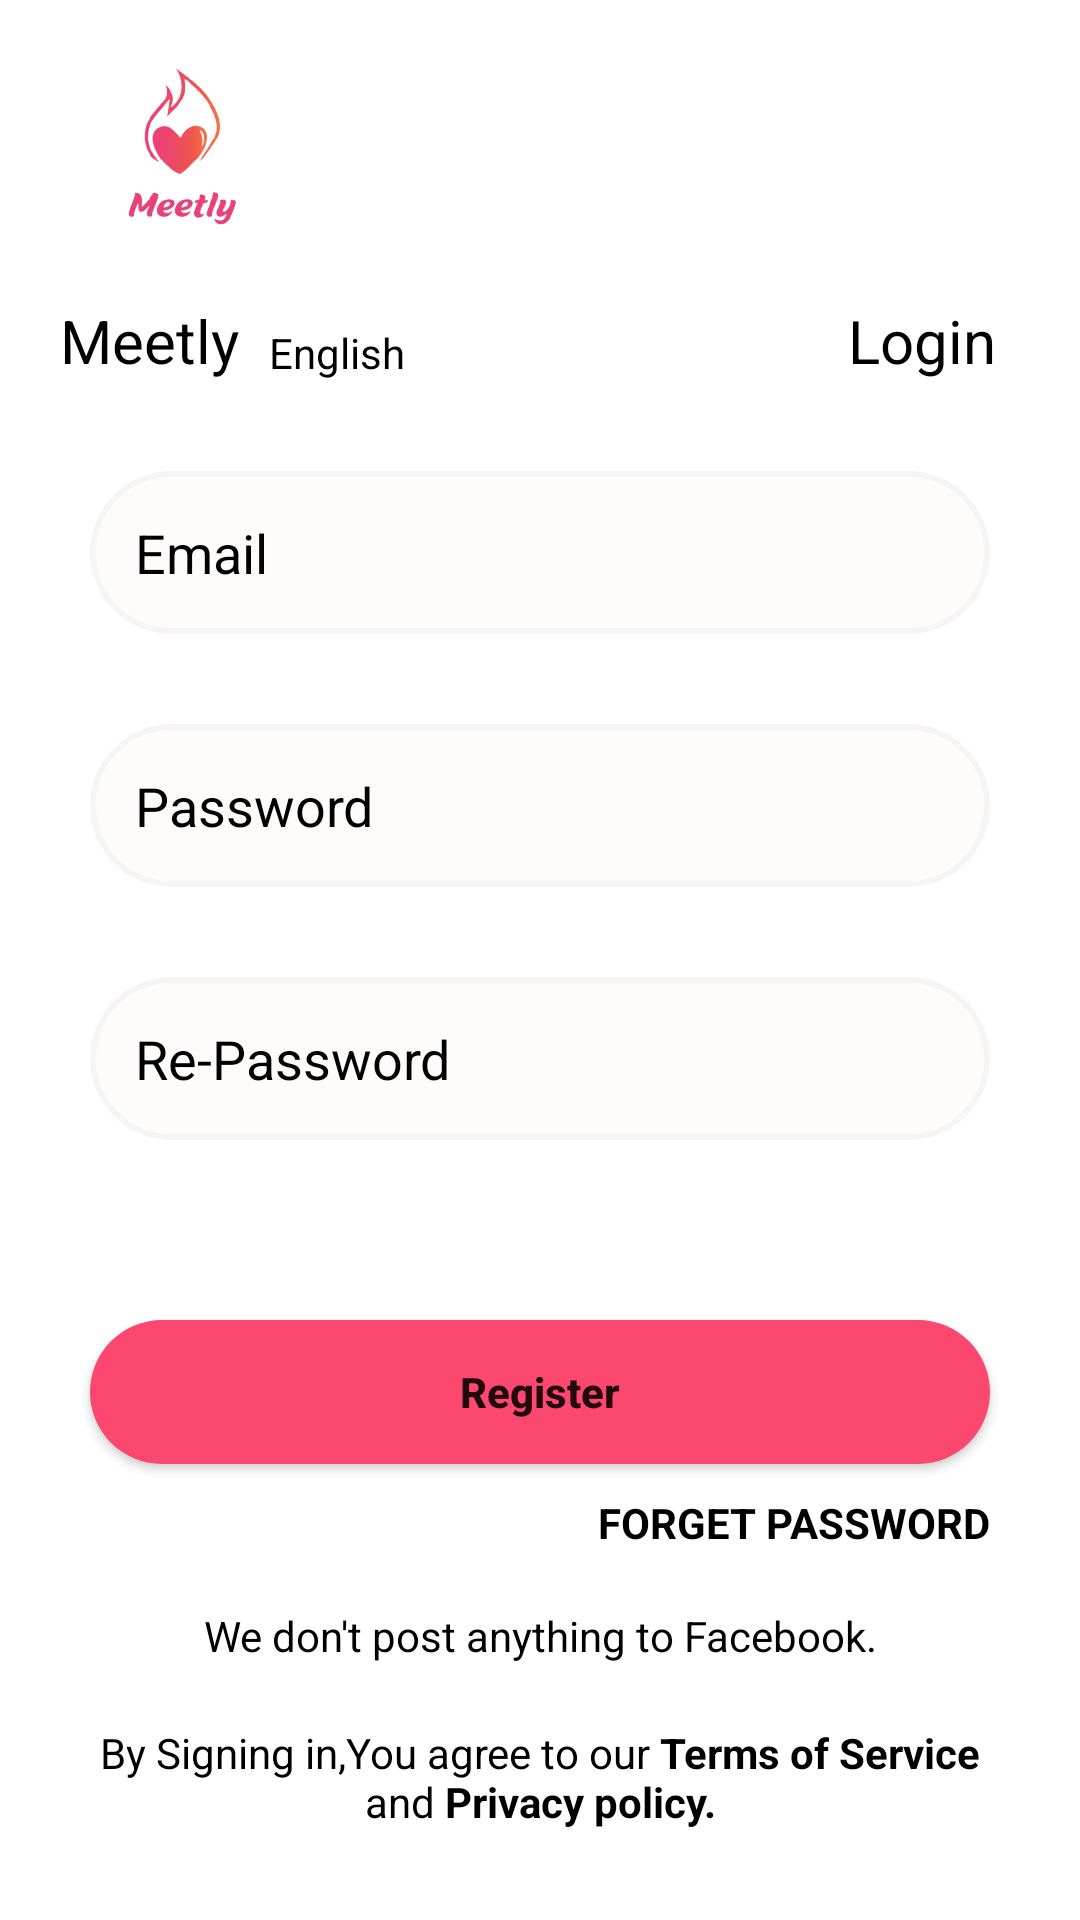

Produce the Android XML layout that renders to this screen, including the resource entries it uses.
<!-- AndroidManifest.xml: activity theme Theme.AppCompat.DayNight.NoActionBar -->
<!-- res/layout/activity_signup.xml -->
<?xml version="1.0" encoding="utf-8"?>
<androidx.constraintlayout.widget.ConstraintLayout xmlns:android="http://schemas.android.com/apk/res/android"
    xmlns:app="http://schemas.android.com/apk/res-auto"
    xmlns:tools="http://schemas.android.com/tools"
    android:layout_width="match_parent"
    android:layout_height="match_parent"
    android:background="@color/white"
    tools:context=".SignupActivity">

    <ImageView
        android:id="@+id/imgIcon"
        android:layout_width="80dp"
        android:layout_height="80dp"
        android:layout_marginLeft="@dimen/dp_20"
        android:layout_marginTop="@dimen/dp_10"
        android:background="@drawable/logo_transperent"
        app:layout_constraintStart_toStartOf="parent"
        app:layout_constraintTop_toTopOf="parent" />

    <TextView
        android:id="@+id/tvMeetlytitle"
        android:layout_width="wrap_content"
        android:layout_height="wrap_content"
        android:layout_marginLeft="@dimen/dp_20"
        android:layout_marginTop="@dimen/dp_10"
        android:text="@string/text_Meetly"
        android:textColor="@color/black"
        android:textSize="@dimen/dp_20"
        app:layout_constraintStart_toStartOf="parent"
        app:layout_constraintTop_toBottomOf="@+id/imgIcon" />

    <TextView
        android:id="@+id/ddLanguage"
        android:layout_width="wrap_content"
        android:layout_height="wrap_content"
        android:layout_marginLeft="@dimen/dp_10"
        android:layout_marginTop="@dimen/dp_10"
        android:text="@string/text_English"
        android:textColor="@color/black"
        app:layout_constraintBottom_toBottomOf="@+id/tvMeetlytitle"
        app:layout_constraintStart_toEndOf="@+id/tvMeetlytitle" />

    <TextView
        android:id="@+id/tvLogin"
        android:layout_width="wrap_content"
        android:layout_height="wrap_content"
        android:layout_marginEnd="28dp"
        android:text="@string/login"
        android:textColor="@color/black"
        android:textSize="@dimen/dp_20"
        android:layout_marginBottom="@dimen/dp_30"
        app:layout_constraintBottom_toTopOf="@+id/etEmail"
        app:layout_constraintEnd_toEndOf="parent" />

    <EditText
        android:id="@+id/etEmail"
        style="@style/form_input_field_design"
        android:hint="@string/text_hint_Email"
        app:layout_constraintEnd_toEndOf="parent"
        app:layout_constraintStart_toStartOf="parent"
        app:layout_constraintTop_toBottomOf="@+id/tvMeetlytitle" />

    <EditText

        android:id="@+id/etPassword"
        style="@style/form_input_field_design"
        android:hint="@string/text_hint_password"
        app:layout_constraintEnd_toEndOf="parent"
        app:layout_constraintStart_toStartOf="parent"
        app:layout_constraintTop_toBottomOf="@+id/etEmail" />

    <EditText
        android:id="@+id/etRepassword"
        style="@style/form_input_field_design"
        android:hint="@string/text_hint_Repassword"
        app:layout_constraintEnd_toEndOf="parent"
        app:layout_constraintStart_toStartOf="parent"
        app:layout_constraintTop_toBottomOf="@+id/etPassword" />

    <Button
        android:id="@+id/tvRegisterbutton"
        android:layout_width="match_parent"
        android:layout_height="wrap_content"
        android:layout_marginLeft="@dimen/dp_30"
        android:layout_marginTop="@dimen/dp_60"
        android:layout_marginRight="@dimen/dp_30"
        android:background="@drawable/design_bg_createaccount_btn"
        android:text="@string/btn_text_Register"
        android:textAllCaps="false"
        android:textStyle="bold"
        app:layout_constraintTop_toBottomOf="@+id/etRepassword" />

    <TextView
        android:id="@+id/forget"
        android:layout_width="match_parent"
        android:layout_height="wrap_content"
        android:layout_marginTop="@dimen/dp_10"
        android:layout_marginRight="@dimen/dp_30"
        android:gravity="end"
        android:textStyle="bold"
        android:text="@string/text_forget_pass"
        android:textAllCaps="true"
        android:textColor="@color/black"
        app:layout_constraintTop_toBottomOf="@+id/tvRegisterbutton" />

    <TextView
        android:id="@+id/tvdontpost"
        android:layout_width="match_parent"
        android:layout_height="wrap_content"
        android:layout_marginLeft="@dimen/dp_20"
        android:layout_marginRight="@dimen/dp_20"
        android:layout_marginBottom="@dimen/dp_20"
        android:gravity="center"
        android:text="@string/text_dontpost"
        android:textColor="@color/black"
        app:layout_constraintBottom_toTopOf="@+id/tvterms" />

    <TextView
        android:id="@+id/tvterms"
        android:layout_width="match_parent"
        android:layout_height="wrap_content"
        android:layout_marginLeft="@dimen/dp_30"
        android:layout_marginTop="@dimen/dp_10"
        android:layout_marginRight="@dimen/dp_30"
        android:layout_marginBottom="@dimen/dp_30"
        android:gravity="center"
        android:text="@string/text_terms"
        android:textColor="@color/black"
        app:layout_constraintBottom_toBottomOf="parent" />

</androidx.constraintlayout.widget.ConstraintLayout>
<!-- resources referenced by this layout -->
<resources>
  <color name="black">#000000</color>
  <color name="white">#FFFFFF</color>
  <dimen name="dp_10">10dp</dimen>
  <dimen name="dp_20">20dp</dimen>
  <dimen name="dp_30">30dp</dimen>
  <dimen name="dp_60">60dp</dimen>
  <!-- drawable design_bg_createaccount_btn (drawable) -->
  <shape xmlns:android="http://schemas.android.com/apk/res/android">
      <solid android:color="@color/primary"/>
      <corners android:radius="@dimen/dp_30"/>
  </shape>
  <!-- drawable logo_transperent: png bitmap (drawable-v24, 58903 bytes) -->
  <string name="btn_text_Register">Register</string>
  <string name="login">Login</string>
  <string name="text_English">English</string>
  <string name="text_Meetly">Meetly</string>
  <string name="text_dontpost">We don\'t post anything to Facebook.</string>
  <string name="text_forget_pass">Forget password</string>
  <string name="text_hint_Email">Email</string>
  <string name="text_hint_Repassword">Re-Password</string>
  <string name="text_hint_password">Password</string>
  <string name="text_terms">By Signing in,You agree to our <b>Terms of Service</b> and <b>Privacy policy.</b> </string>
  <style name="form_input_field_design">
  
          <item name="android:layout_width">match_parent</item>
          <item name="android:layout_height">wrap_content</item>
          <item name="android:textColorHint">@color/black</item>
          <item name="android:textColor">@color/grey</item>
          <item name="android:padding">@dimen/dp_15</item>
          <item name="android:layout_marginRight">@dimen/dp_30</item>
          <item name="android:layout_marginTop">@dimen/dp_30</item>
          <item name="android:layout_marginLeft">@dimen/dp_30</item>
          <item name="android:background">@drawable/design_bg_edi_text_signupform</item>
  
      </style>
  <color name="primary">#FC486F</color>
  <color name="grey">#CDCDCD</color>
  <dimen name="dp_15">15dp</dimen>
  <!-- drawable design_bg_edi_text_signupform (drawable) -->
  <?xml version="1.0" encoding="utf-8"?>
  <shape xmlns:android="http://schemas.android.com/apk/res/android"
      android:shape="rectangle">
  
      <solid android:color="#FFFBFA" />
      <stroke
          android:width="2dp"
          android:color="#F5F5F5" />
  
      <corners android:radius="@dimen/dp_30" />
  
  </shape>
</resources>
